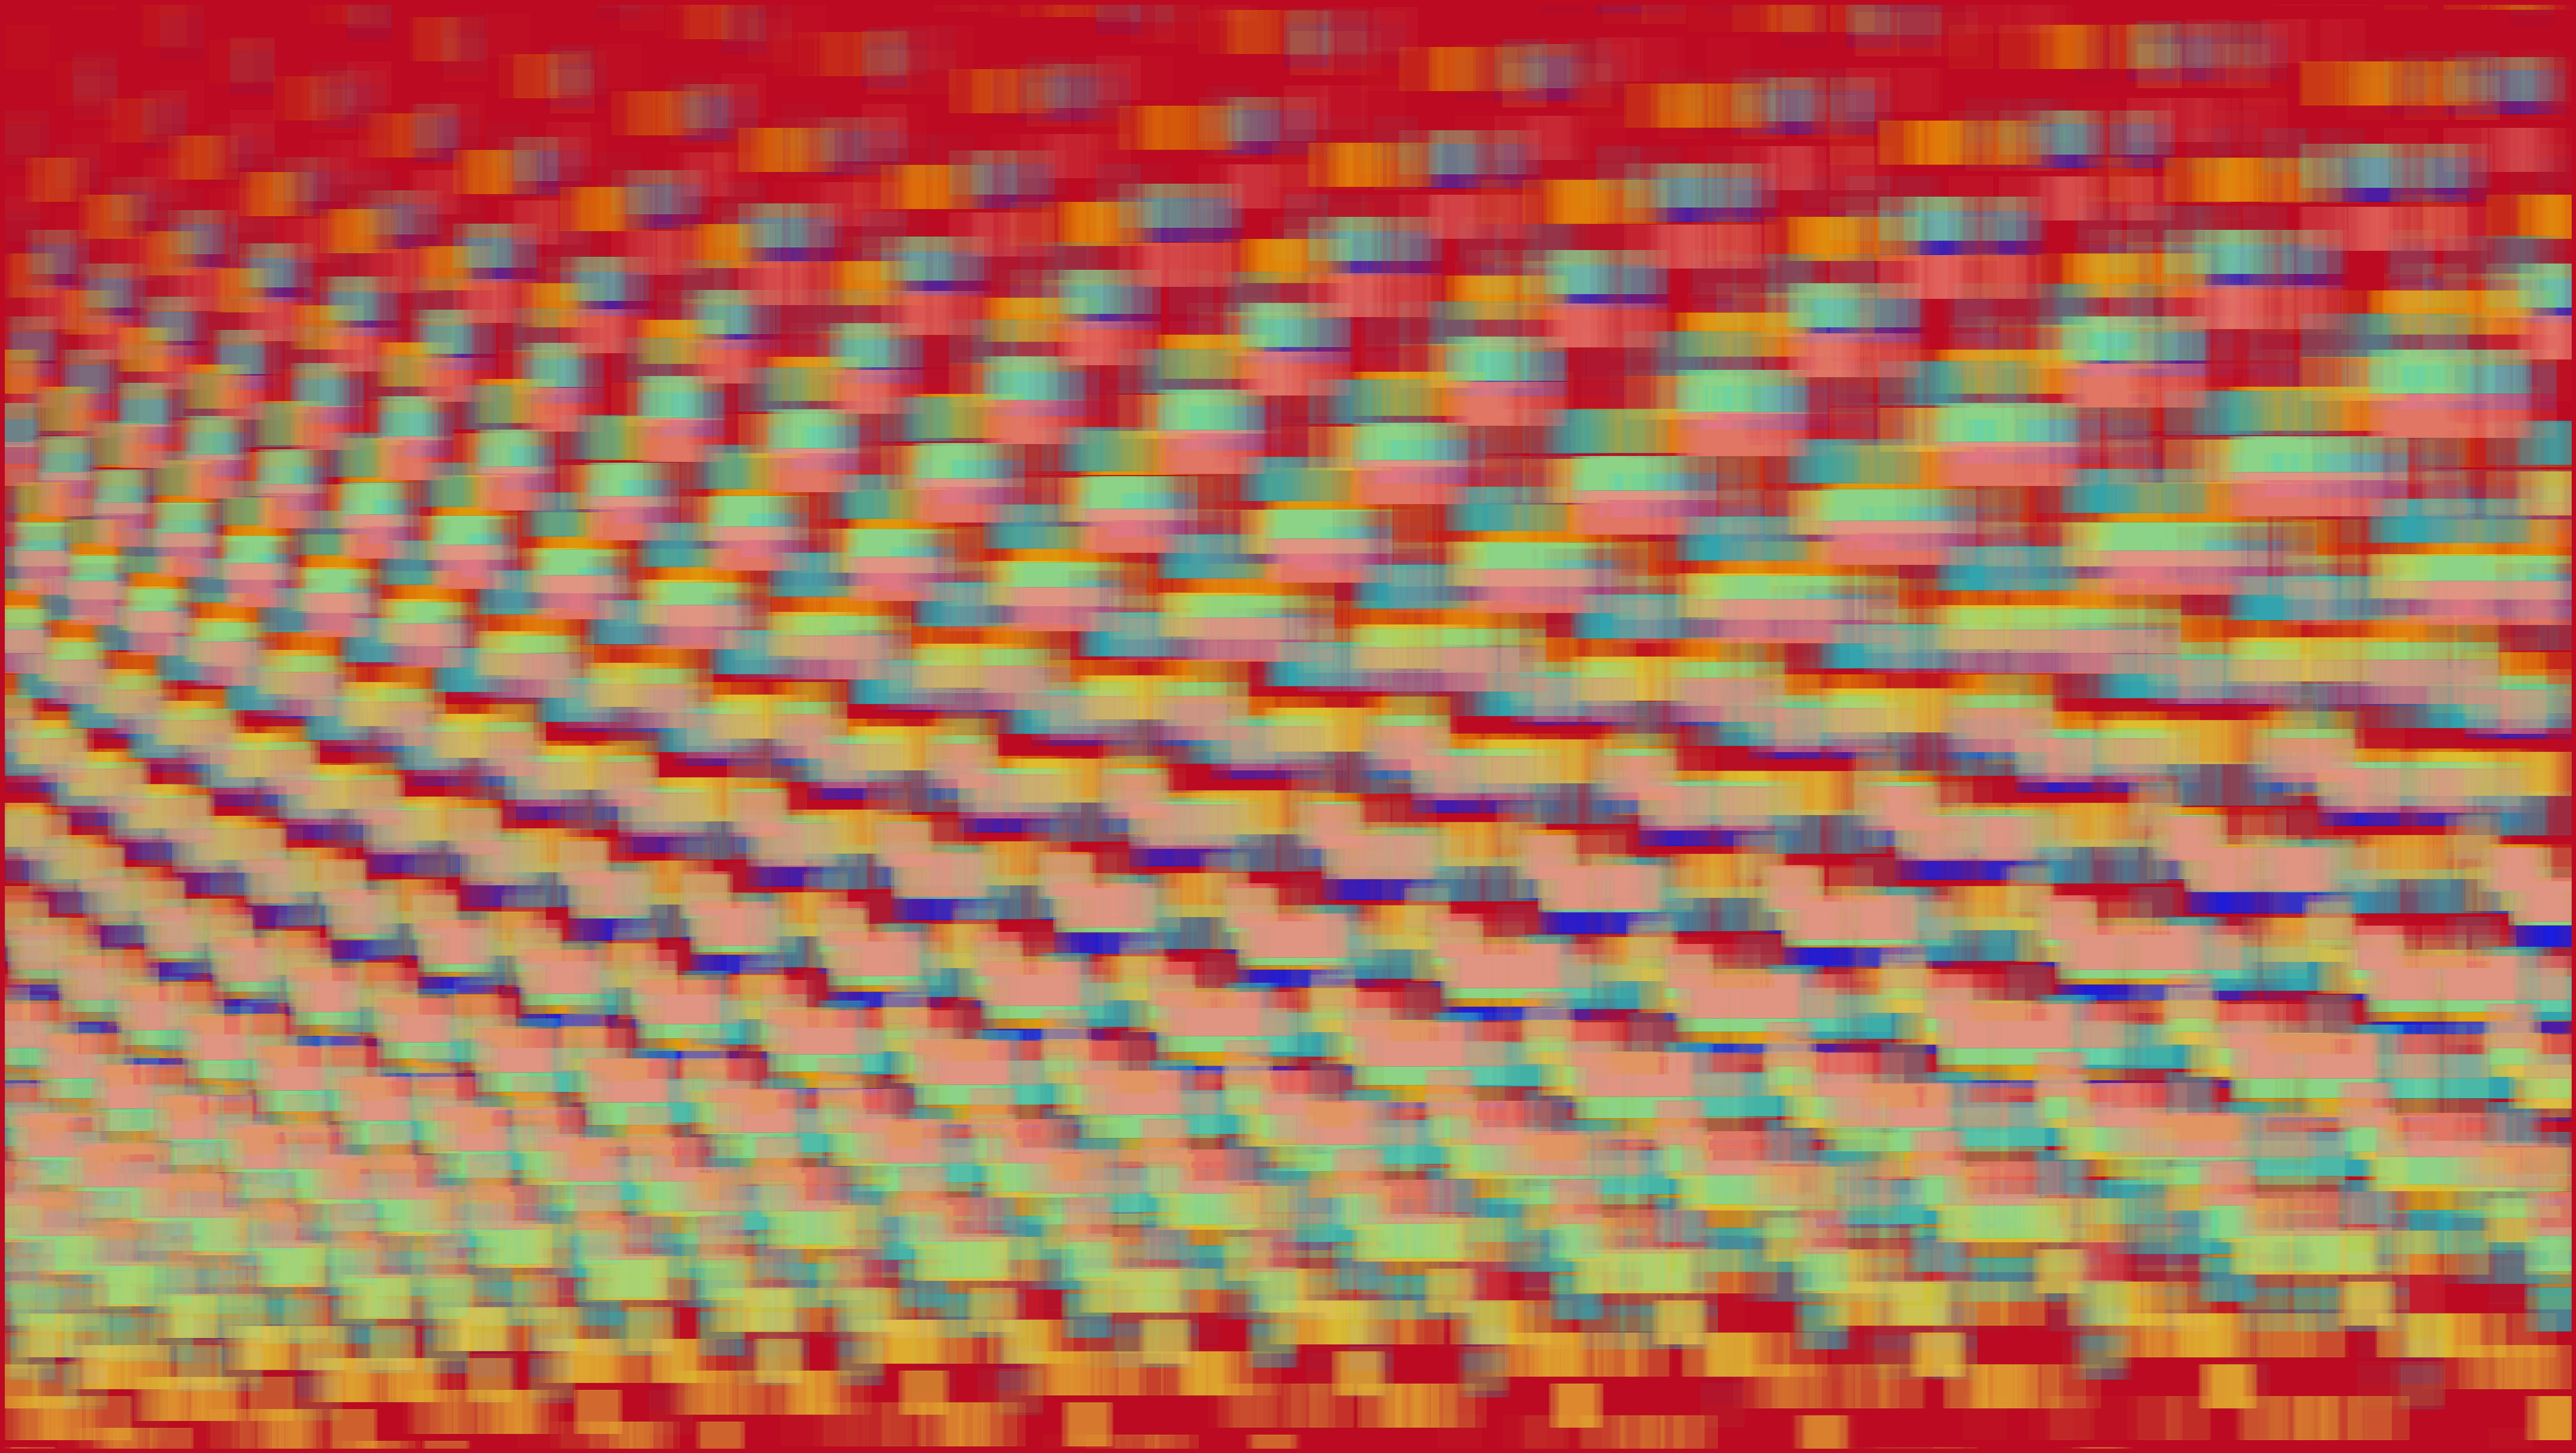

Write Python code to recreate this figure. (Note: this script raises an exception after producing the figure.)
"""Art pieces based around the stopping time pattern of the Collatz conjecture.

[redacted]

Artistic description for Design 1, Collatz Kaleidoscope:

    Overlaid plots of the scatter pattern formed by the number of iterations
    required for convergence to one in the Collatz conjecture (i.e. the
    '3n + 1' problem). The pattern is plotted multiple times, cycling through
    marker colors all displayed at very low transparency, with a relatively
    small linear translation applied each time. This design parameterizes
    this overall concept by displaying the window with bounds on the initial
    integer 'n' from 3000 to 23,000 (x axis) and on the corresponding steps
    taken to converge 's' from 4 to 219 (y axis), for six linear shifts of
    order of magnitude n=0 and s=1, using oversized square markers and a
    prismatic-like seven-component color scheme. Such a configuration was
    refined to engender the blending of markers to form an almost painterly
    coalescence, intended as a vibrant and textural spectacle of color that
    suggests the structure of the underlying pattern without having it as
    the focus.

Artistic description for Design 1, Collatz Residuals:

    Overlaid plots of the scatter pattern formed by the number of iterations
    required for convergence to one in the Collatz conjecture (i.e. the
    '3n + 1' problem). The pattern is plotted multiple times, cycling
    through marker colors all displayed at very low transparency, with a
    relatively small linear translation applied each time. This design
    parameterizes this overall concept by displaying the window
    with bounds on the initial integer 'n' from 9001 to 30,333
    (x axis) and on the corresponding steps taken to converge 's'
    from 80 to 270 (y axis), for six linear shifts of order of magnitude
    n=0 and s=1. It is shown with medium-sized hexagonal markers on a
    sea-green background to produce an effect reminiscent of light reflections
    off a body of water at night, fading from a more densely-packed area of
    the pattern in the foreground to a sparsely-packed part in the background
    to accentuate the complex subtle repetitiveness within the pattern and
    also bring to mind the notion of residuals through the apparent gradual
    fading and blurring of specific recurring motifs across the design.

Technical description (for both designs):

    The image is generated wholly from code written in Python (version 3.11.5)
    using the visualization library 'matplotlib' (version 3.8.3) to
    programmatically and procedurally define the design. This underlying code
    has, along with the generated output design, been open-sourced under the
    'CC BY 4.0' license and is available to view from a public GitHub
    repository 'high-res-art' under the artist's personal space, namely
[redacted]
    High-performance computing was indispensable towards refining the
    parameters encoding the precise design, in particular the translation
    factors and set of hex-triplet color codes defining the background and
    marker colors, through batch processing of configurations of the parameters
    starting from exploratory values, followed by inspection of the generated
    outcomes and honing in on parameter sets producing promising outcomes in
    several iterations until finally this design emerged as a visual favorite.
    Specifically, the Slurm workload manager was used for such batch
    computing on the UK's JASMIN supercomputer.

Based upon code and earlier designs made by the same author in February 2022,
but using new designs with different overall dimensions considered and with
further thought into colour schemes and pattern shifts, etc., then plotted
at ultra HD resolution (3840 x 2160 pixels and 72 dpi).

For the original code and designs, see:

[redacted]
    tree/master/collatz-pattern-textures

"""

from itertools import cycle
from os.path import join

import matplotlib.pyplot as plt


# As per formatting requirements, 3840 wide x 2160 high pixels and 72 dpi
SET_DPI = 72
PIXEL_SIZE = (3840, 2160)


def collatz():
    """Return a list of Collatz 'stopping time' steps for start 1 to 32,000."""
    steps = []
    for n in range(1, 32000):
        count = 0
        while not n == 1:
            if n % 2 == 0:
                n /= 2
            else:
                n = 3 * n + 1
            count += 1
        steps.append(count)

    return steps


def shift_sequence(seq, m, c):
    """Translate a Collatz sequence by a linear shift encoded by y=mx+c."""
    return [m * x + c for x in seq]


def create_formatted_figure(xy_limits, background_col):
    """Create the blank matplotlib figure and axes objects for an art piece."""
    pixel_use = tuple([p / SET_DPI for p in PIXEL_SIZE])
    fig, ax = plt.subplots(figsize=pixel_use, dpi=SET_DPI)

    fig.patch.set_facecolor(background_col)

    # To remove the frame around the design, without affecting the pixel size
    ax.set_xticks([])
    ax.set_yticks([])
    ax.set_xlim(xy_limits[0])
    ax.set_ylim(xy_limits[1])
    ax.set_axis_off()
    plt.gca().set_axis_off()
    plt.subplots_adjust(top=1, bottom=0, right=1, left=0, hspace=0, wspace=0)
    plt.margins(0, 0)

    return fig, ax


def create_and_save_design(
    seq,
    index,
    pattern_shifts,
    xy_limits,
    background_col,
    foreground_cols,
    marker_type,
    marker_size,
    marker_alpha,
):
    """Plot and save a specific Collatz pattern design."""
    fig, axes = create_formatted_figure(xy_limits, background_col)

    for pattern_shift in pattern_shifts:
        axes.plot(
            shift_sequence(seq, *pattern_shift),
            marker_type,
            color=next(foreground_cols),
            markersize=marker_size,
            alpha=marker_alpha,
        )

    fig.savefig(
        join(f"pieces/collatz_hires_{index}.png"),
        format="png",
        pad_inches=0.0,
    )
    plt.show()


if __name__ == "__main__":
    """Define parameters to encode the designs and then plot and save them."""
    # For efficiency, calculate this only once, to re-use, since it is static.
    collatz_iterations = collatz()

    # Parameters and plotting for Design 1, Collatz Kaleidoscope
    PATTERN_SHIFT_1 = [
        (1, 0),
        (1.1, -5),
        (0.89, -2),
        (0.95, -20),
        (0.99, 4),
        (0.9, 12),
    ]
    BACKGROUND_COL_1 = "#BB0A21"  # bright red
    FOREGOUND_COLOURS_1 = cycle(
        [
            "#1A3BFF",
            "#FFB509",
            "#33C2CC",
            "#FCDC4D",
            "#8CF2A6",
            "#FF9582",
        ]
    )
    WINDOW_1 = ((3000, 23000), (4, 219))
    create_and_save_design(
        collatz_iterations,
        1,
        PATTERN_SHIFT_1,
        WINDOW_1,
        BACKGROUND_COL_1,
        FOREGOUND_COLOURS_1,
        "s",
        65,
        0.03,
    )

    # Parameters and plotting for Design 2, Collatz Residuals
    PATTERN_SHIFT_2 = [
        (0.96, 10),
        (1.15, -3),
        (0.98, 5),
        (1.03, 0),
        (0.94, -10),
        (1, 3),
    ]
    BACKGROUND_COL_2 = "#022D31"  # very dark green, sea-like colour
    FOREGOUND_COLOURS_2 = cycle(
        [
            "#577399",
            "#1BE7FF",
            "#139BC4",
            "#40C9A2",
            "#FF312E",
            "#FF5B7C",
        ]
    )
    WINDOW_2 = ((9001, 30333), (80, 270))

    create_and_save_design(
        collatz_iterations,
        2,
        PATTERN_SHIFT_2,
        WINDOW_2,
        BACKGROUND_COL_2,
        FOREGOUND_COLOURS_2,
        "h",
        44,
        0.04,
    )
